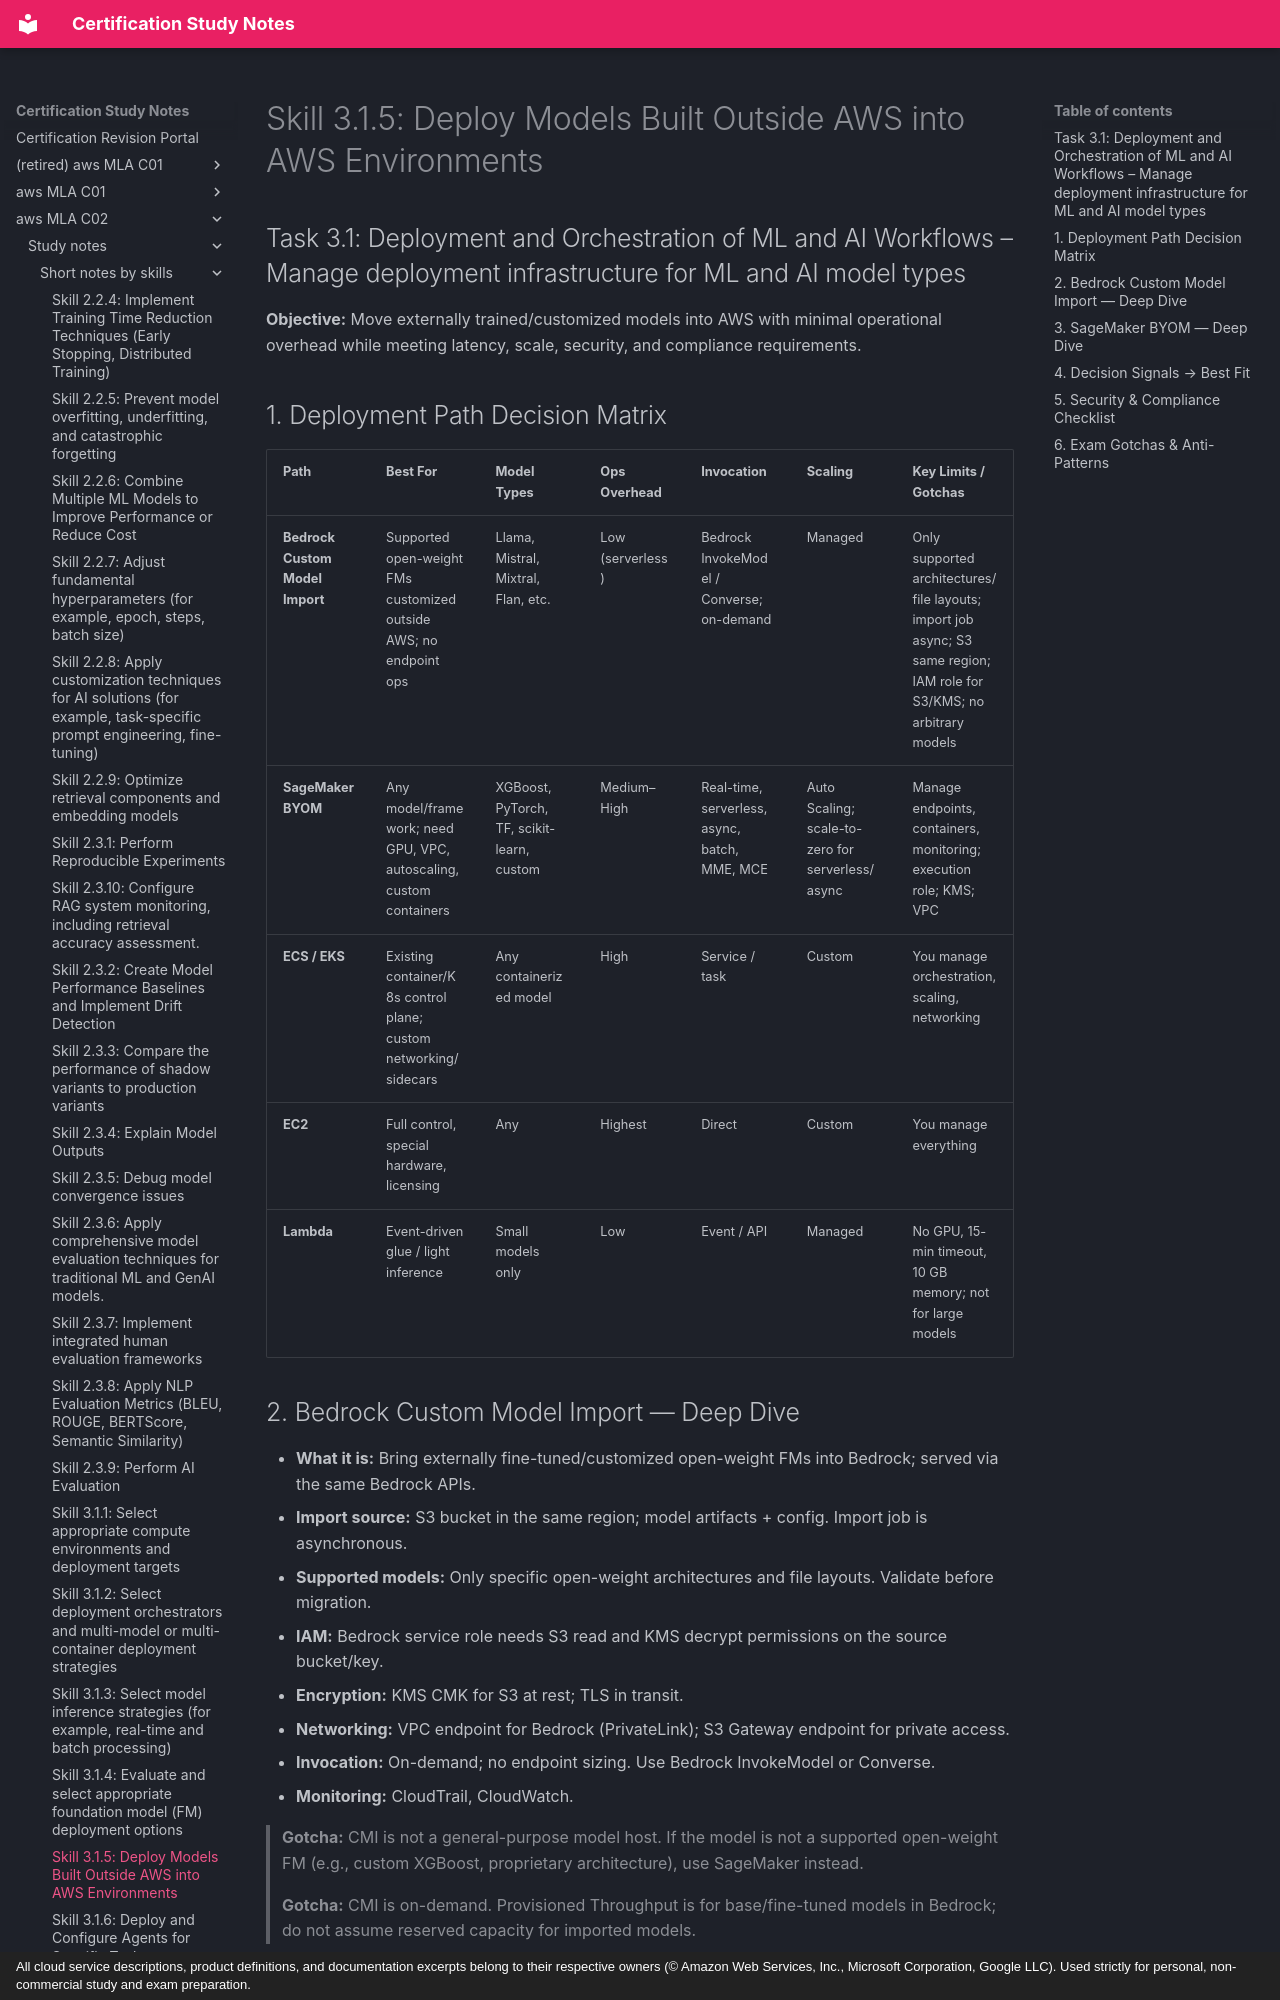

repository: monitus2022/cert_study_notes · page: aws_MLA_C02/study_notes/short_notes_by_skills/3.1.5/index.html · generator: mkdocs · copyright: All cloud service descriptions, product definitions, and documentation excerpts belong to their respective owners (© Amazon Web Services, Inc., Microsoft Corporation, Google LLC). Used strictly for personal, non-commercial study and exam preparation.

# Skill 3.1.5: Deploy Models Built Outside AWS into AWS Environments
## Task 3.1: Deployment and Orchestration of ML and AI Workflows – Manage deployment infrastructure for ML and AI model types

**Objective:** Move externally trained/customized models into AWS with minimal operational overhead while meeting latency, scale, security, and compliance requirements.

## 1. Deployment Path Decision Matrix

| Path | Best For | Model Types | Ops Overhead | Invocation | Scaling | Key Limits / Gotchas |
|------|----------|-------------|--------------|------------|---------|----------------------|
| **Bedrock Custom Model Import** | Supported open-weight FMs customized outside AWS; no endpoint ops | Llama, Mistral, Mixtral, Flan, etc. | Low (serverless) | Bedrock InvokeModel / Converse; on-demand | Managed | Only supported architectures/file layouts; import job async; S3 same region; IAM role for S3/KMS; no arbitrary models |
| **SageMaker BYOM** | Any model/framework; need GPU, VPC, autoscaling, custom containers | XGBoost, PyTorch, TF, scikit-learn, custom | Medium–High | Real-time, serverless, async, batch, MME, MCE | Auto Scaling; scale-to-zero for serverless/async | Manage endpoints, containers, monitoring; execution role; KMS; VPC |
| **ECS / EKS** | Existing container/K8s control plane; custom networking/sidecars | Any containerized model | High | Service / task | Custom | You manage orchestration, scaling, networking |
| **EC2** | Full control, special hardware, licensing | Any | Highest | Direct | Custom | You manage everything |
| **Lambda** | Event-driven glue / light inference | Small models only | Low | Event / API | Managed | No GPU, 15-min timeout, 10 GB memory; not for large models |

## 2. Bedrock Custom Model Import — Deep Dive

- **What it is:** Bring externally fine-tuned/customized open-weight FMs into Bedrock; served via the same Bedrock APIs.
- **Import source:** S3 bucket in the same region; model artifacts + config. Import job is asynchronous.
- **Supported models:** Only specific open-weight architectures and file layouts. Validate before migration.
- **IAM:** Bedrock service role needs S3 read and KMS decrypt permissions on the source bucket/key.
- **Encryption:** KMS CMK for S3 at rest; TLS in transit.
- **Networking:** VPC endpoint for Bedrock (PrivateLink); S3 Gateway endpoint for private access.
- **Invocation:** On-demand; no endpoint sizing. Use Bedrock InvokeModel or Converse.
- **Monitoring:** CloudTrail, CloudWatch.

> **Gotcha:** CMI is not a general-purpose model host. If the model is not a supported open-weight FM (e.g., custom XGBoost, proprietary architecture), use SageMaker instead.

> **Gotcha:** CMI is on-demand. Provisioned Throughput is for base/fine-tuned models in Bedrock; do not assume reserved capacity for imported models.
